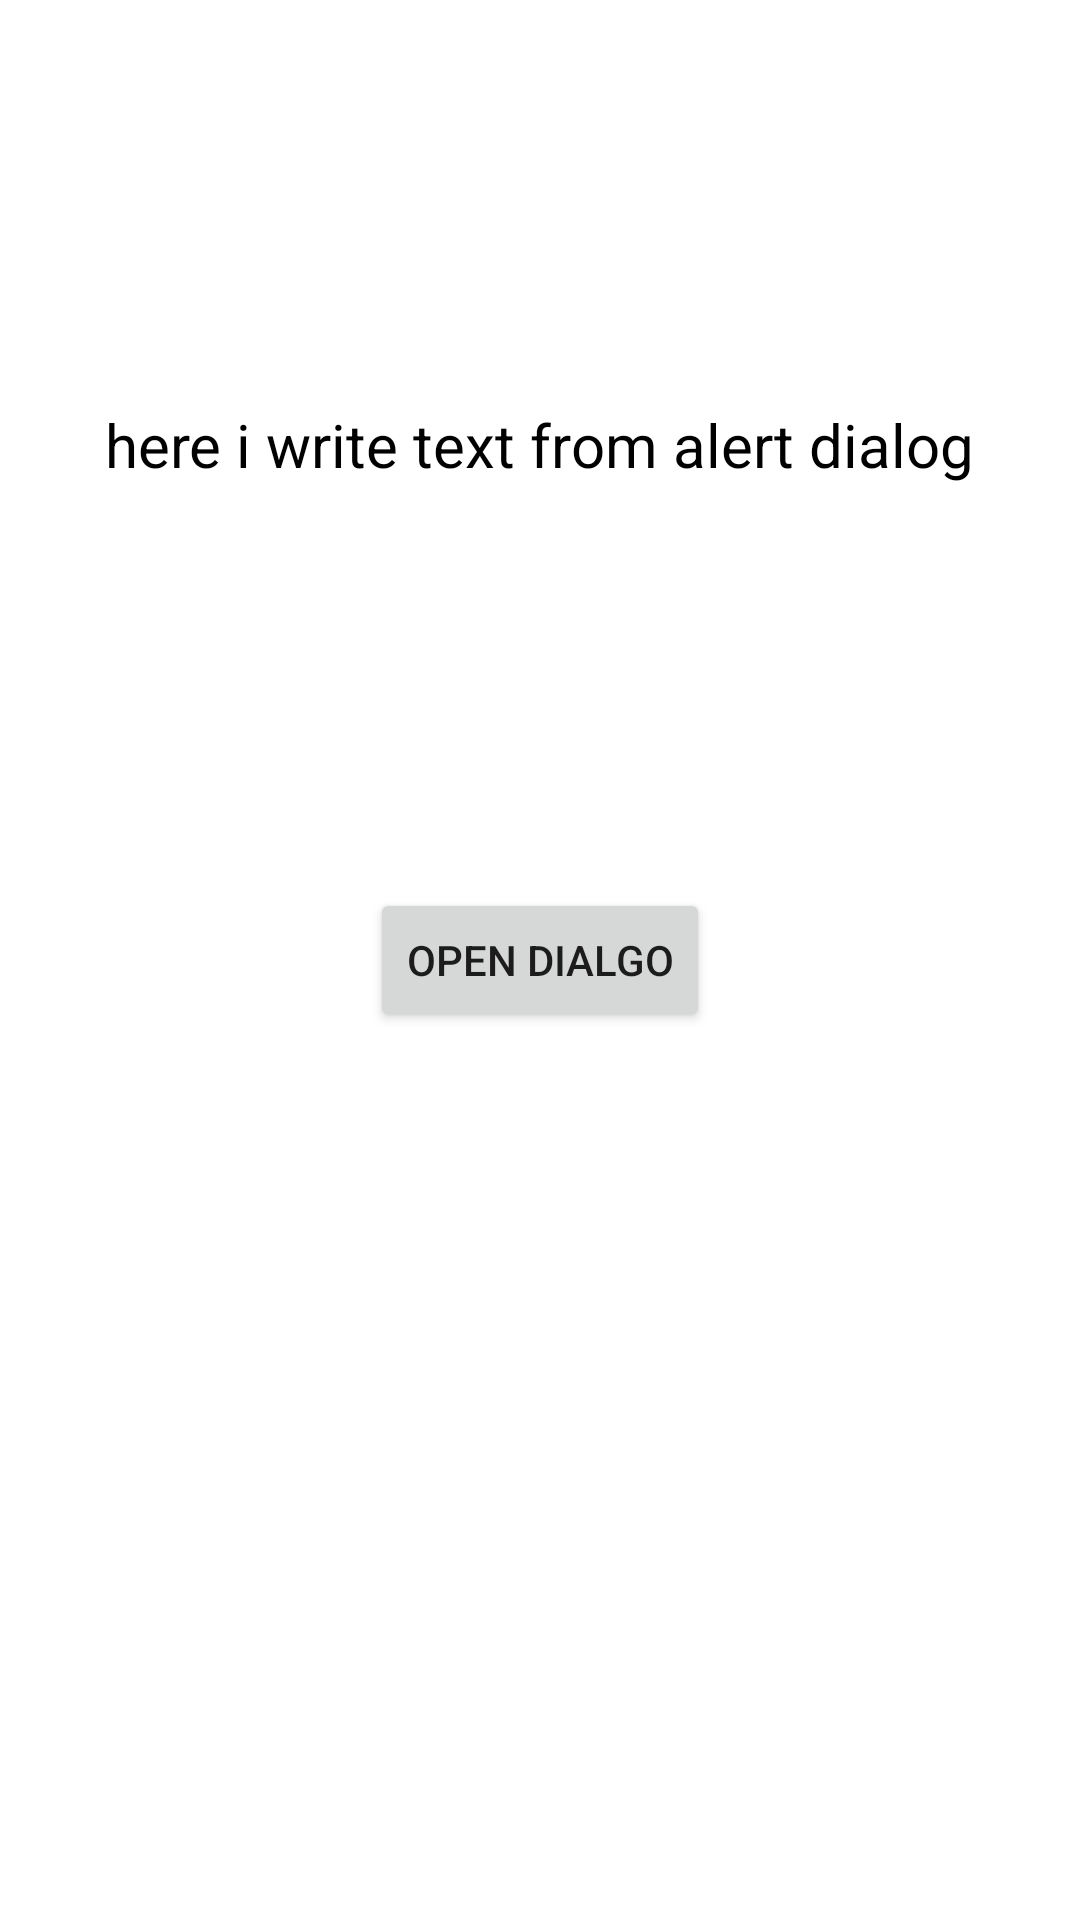

The Android layout XML behind this screen, and the referenced resources:
<!-- AndroidManifest.xml: application theme Theme.Custom_dialog2 -->
<!-- res/layout/activity_main.xml -->
<?xml version="1.0" encoding="utf-8"?>
<androidx.constraintlayout.widget.ConstraintLayout xmlns:android="http://schemas.android.com/apk/res/android"
    xmlns:app="http://schemas.android.com/apk/res-auto"
    xmlns:tools="http://schemas.android.com/tools"
    android:layout_width="match_parent"
    android:layout_height="match_parent"
    tools:context=".MainActivity">

    <Button
        android:id="@+id/open_dialog_btn"
        android:layout_width="wrap_content"
        android:layout_height="wrap_content"
        android:text="open Dialgo"
        android:textAllCaps="true"
        app:layout_constraintBottom_toBottomOf="parent"
        app:layout_constraintLeft_toLeftOf="parent"
        app:layout_constraintRight_toRightOf="parent"
        app:layout_constraintTop_toTopOf="parent" />

    <TextView
        android:id="@+id/txt_view"
        android:layout_width="wrap_content"
        android:layout_height="wrap_content"
        android:text="here i write text from alert dialog"
        android:textSize="20sp"
        android:textColor="@color/black"
        app:layout_constraintBottom_toTopOf="@+id/open_dialog_btn"
        app:layout_constraintEnd_toEndOf="@+id/open_dialog_btn"
        app:layout_constraintStart_toStartOf="@+id/open_dialog_btn"
        app:layout_constraintTop_toTopOf="parent" />



</androidx.constraintlayout.widget.ConstraintLayout>
<!-- resources referenced by this layout -->
<resources>
  <style name="Theme.Custom_dialog2" parent="Theme.MaterialComponents.DayNight.DarkActionBar">
          
          <item name="colorPrimary">@color/purple_500</item>
          <item name="colorPrimaryVariant">@color/purple_700</item>
          <item name="colorOnPrimary">@color/white</item>
          
          <item name="colorSecondary">@color/teal_200</item>
          <item name="colorSecondaryVariant">@color/teal_700</item>
          <item name="colorOnSecondary">@color/black</item>
          
          <item name="android:statusBarColor" tools:targetApi="l">?attr/colorPrimaryVariant</item>
          
      </style>
  <!-- not gathered from this repository: default colours our renderer supplied (Android Studio template values) -->
  <color name="purple_500">#FF6200EE</color>
  <color name="purple_700">#FF3700B3</color>
  <color name="teal_200">#FF03DAC5</color>
  <color name="teal_700">#FF018786</color>
  <color name="black">#FF000000</color>
  <color name="white">#FFFFFFFF</color>
</resources>
